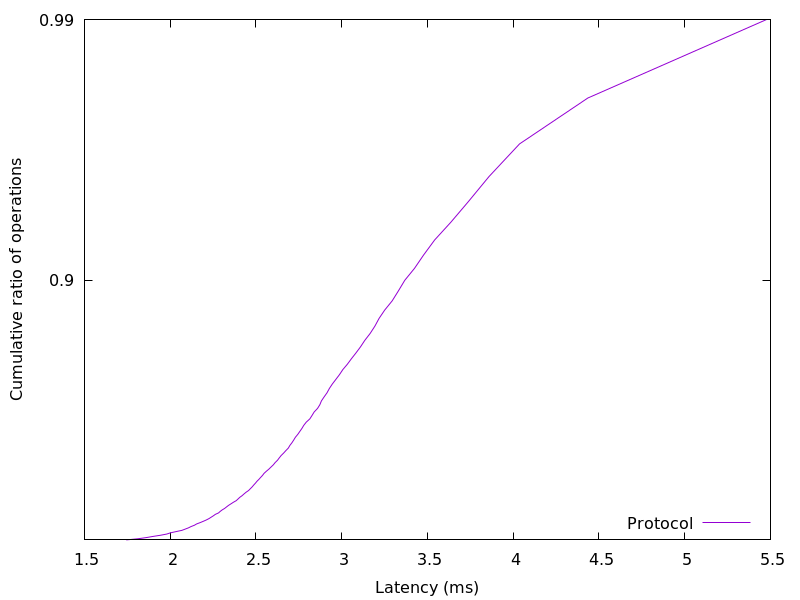

Data behind this chart, as committed beside it:
1.743619, 0.01
1.813, 0.02
1.86, 0.03
1.9, 0.04
1.943, 0.05
1.98, 0.06
2.002, 0.07
2.034, 0.08
2.068, 0.09
2.087, 0.1
2.107, 0.11
2.121, 0.12
2.141, 0.13
2.154, 0.14
2.174, 0.15
2.193, 0.16
2.211, 0.17
2.227, 0.18
2.239, 0.19
2.252, 0.2
2.263, 0.21
2.282, 0.22
2.291, 0.23
2.303, 0.24
2.317, 0.25
2.328, 0.26
2.34, 0.27
2.354, 0.28
2.368, 0.29
2.385, 0.3
2.395, 0.31
2.406, 0.32
2.419, 0.33
2.43, 0.34
2.442, 0.35
2.457, 0.36
2.467, 0.37
2.478, 0.38
2.487, 0.39
2.497, 0.4
2.506, 0.41
2.517, 0.42
2.527, 0.43
2.539, 0.44
2.547, 0.45
2.561, 0.46
2.575, 0.47
2.588, 0.48
2.601, 0.49
2.612, 0.5
2.626, 0.51
2.636, 0.52
2.647, 0.53
2.661, 0.54
2.674, 0.55
2.689, 0.56
2.698, 0.57
2.71, 0.58
2.72, 0.59
2.73, 0.6
2.744, 0.61
... 38 more rows
